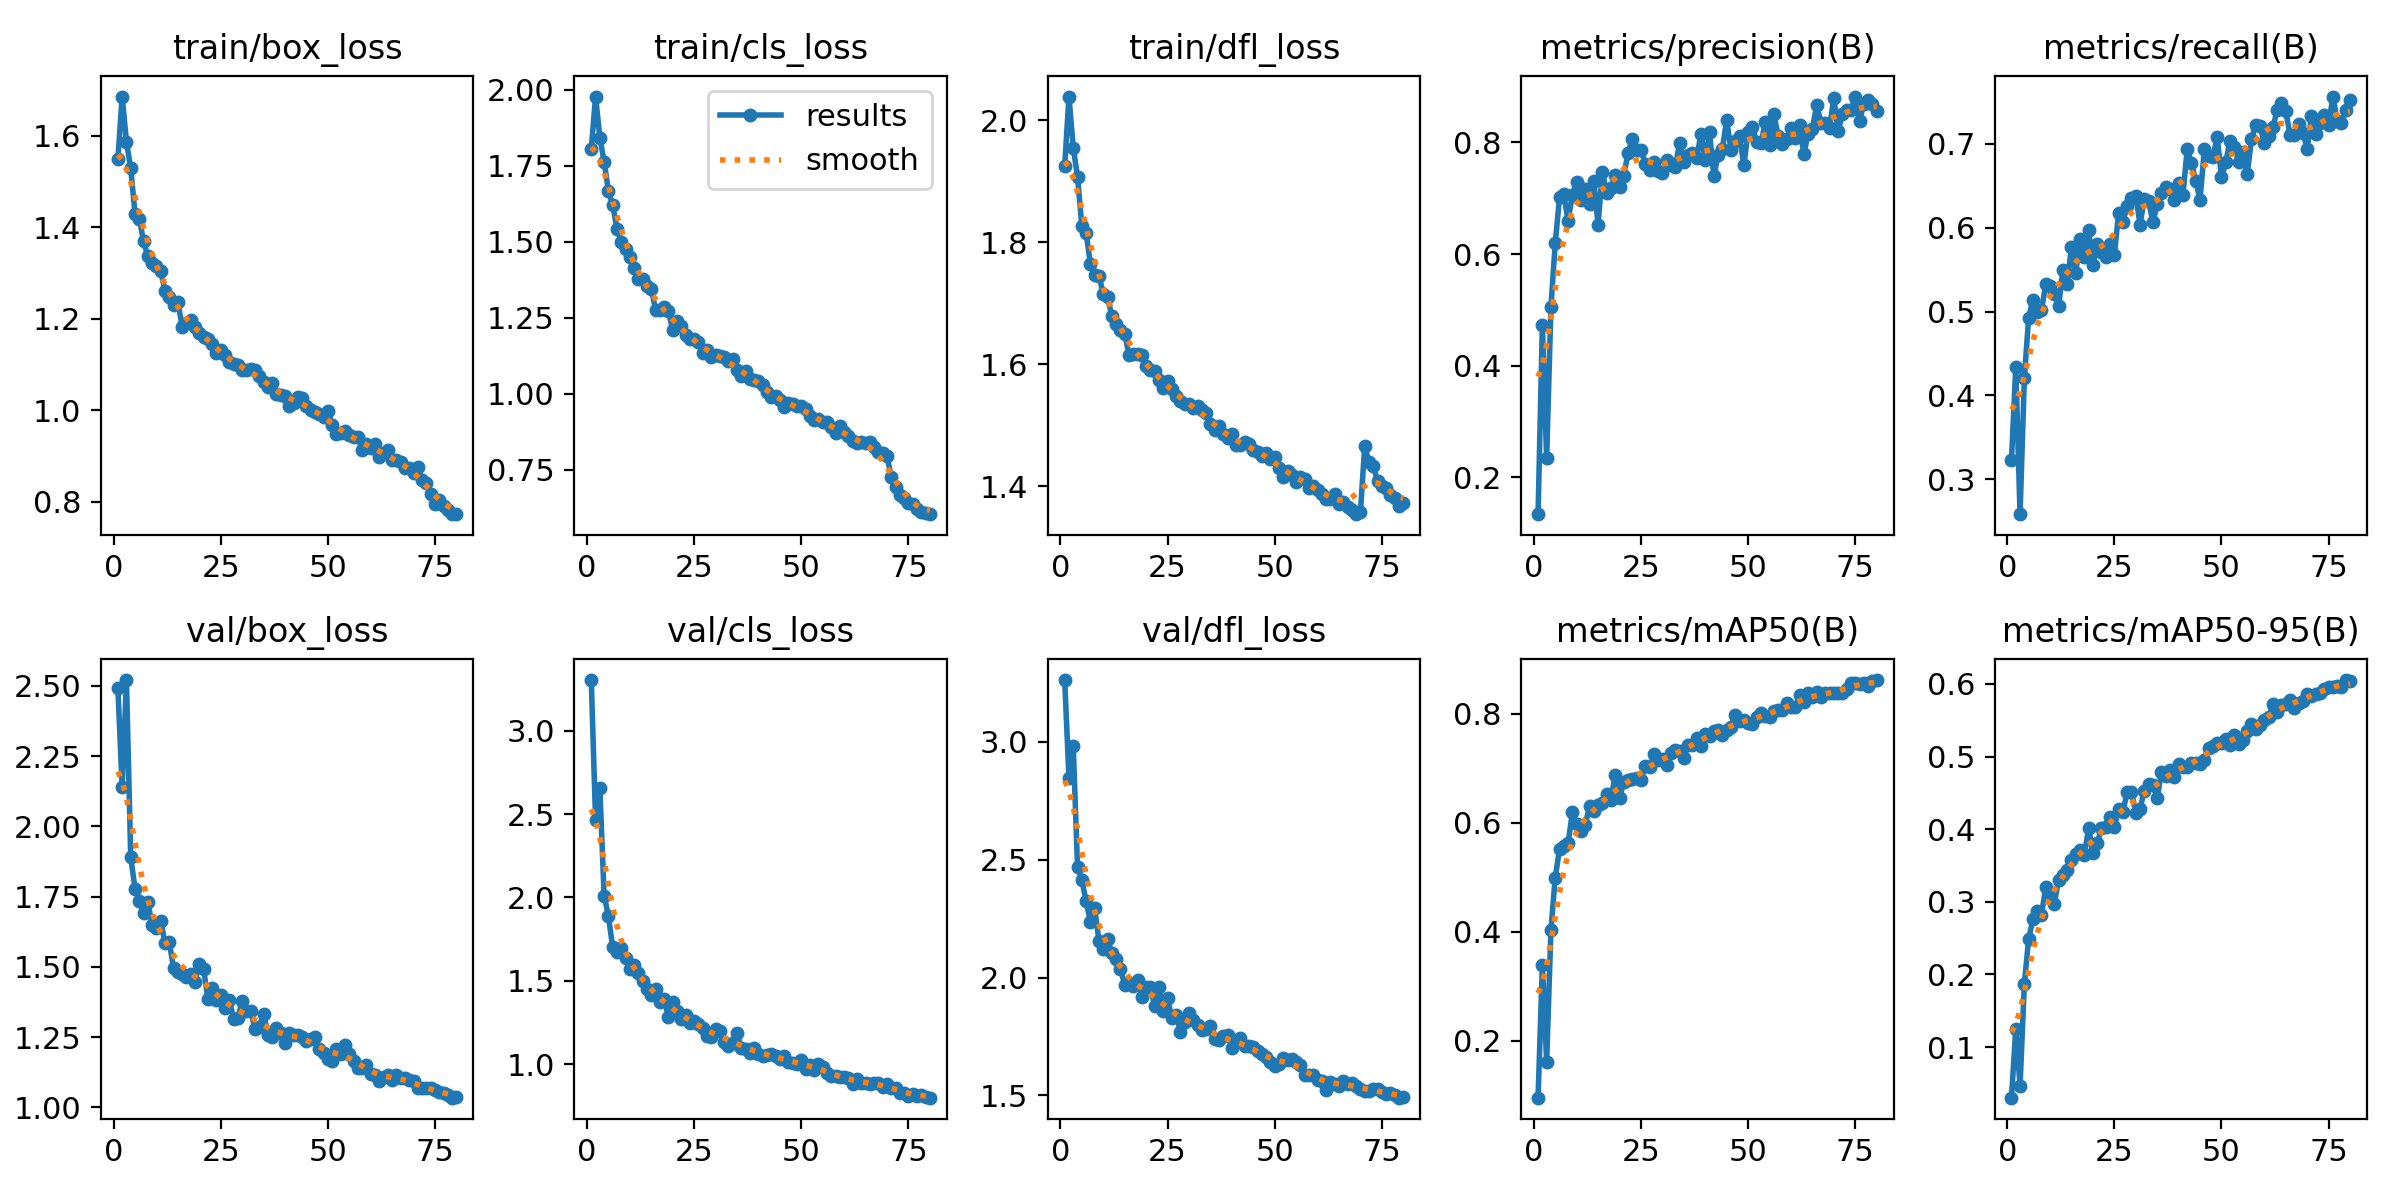

The table this chart was drawn from, first rows:
epoch, time, train/box_loss, train/cls_loss, train/dfl_loss, metrics/precision(B), metrics/recall(B), metrics/mAP50(B), metrics/mAP50-95(B), val/box_loss, val/cls_loss, val/dfl_loss, lr/pg0, lr/pg1, lr/pg2
1, 117.1, 1.548, 1.804, 1.925, 0.1341, 0.3226, 0.09505, 0.03034, 2.494, 3.303, 3.261, 0.000665, 0.000665, 0.000665
2, 233.6, 1.686, 1.978, 2.038, 0.4735, 0.434, 0.3394, 0.1249, 2.139, 2.465, 2.848, 0.001315, 0.001315, 0.001315
3, 349.1, 1.587, 1.843, 1.954, 0.2346, 0.2583, 0.161, 0.04699, 2.521, 2.654, 2.98, 0.001949, 0.001949, 0.001949
4, 462.8, 1.528, 1.763, 1.907, 0.505, 0.4202, 0.4028, 0.1865, 1.89, 2.011, 2.469, 0.001926, 0.001926, 0.001926
5, 578.3, 1.43, 1.668, 1.827, 0.6191, 0.4926, 0.4991, 0.2488, 1.778, 1.889, 2.412, 0.001901, 0.001901, 0.001901
6, 693.7, 1.419, 1.62, 1.815, 0.7015, 0.5143, 0.551, 0.2758, 1.735, 1.7, 2.324, 0.001876, 0.001876, 0.001876
7, 808.8, 1.369, 1.544, 1.764, 0.707, 0.4994, 0.557, 0.2874, 1.692, 1.672, 2.237, 0.001852, 0.001852, 0.001852
8, 924.2, 1.336, 1.5, 1.746, 0.6594, 0.5017, 0.5619, 0.2822, 1.729, 1.699, 2.294, 0.001827, 0.001827, 0.001827
9, 1038, 1.322, 1.476, 1.744, 0.7062, 0.5325, 0.6189, 0.3198, 1.648, 1.636, 2.155, 0.001802, 0.001802, 0.001802
10, 1153, 1.316, 1.45, 1.716, 0.7298, 0.5304, 0.5981, 0.3125, 1.639, 1.572, 2.12, 0.001777, 0.001777, 0.001777
11, 1268, 1.303, 1.413, 1.709, 0.6966, 0.5212, 0.5844, 0.2969, 1.665, 1.593, 2.161, 0.001752, 0.001752, 0.001752
12, 1382, 1.261, 1.377, 1.679, 0.717, 0.5061, 0.5955, 0.3307, 1.585, 1.546, 2.105, 0.001728, 0.001728, 0.001728
13, 1497, 1.248, 1.377, 1.665, 0.6893, 0.5499, 0.6299, 0.3371, 1.587, 1.502, 2.078, 0.001703, 0.001703, 0.001703
14, 1612, 1.231, 1.355, 1.655, 0.7317, 0.5327, 0.6214, 0.3437, 1.495, 1.451, 2.037, 0.001678, 0.001678, 0.001678
15, 1727, 1.236, 1.344, 1.65, 0.6531, 0.5775, 0.6321, 0.3571, 1.481, 1.417, 1.97, 0.001654, 0.001654, 0.001654
16, 1842, 1.182, 1.277, 1.616, 0.748, 0.5465, 0.6367, 0.3653, 1.477, 1.453, 1.977, 0.001629, 0.001629, 0.001629
17, 1958, 1.191, 1.276, 1.616, 0.7103, 0.5867, 0.6519, 0.3714, 1.465, 1.376, 1.965, 0.001604, 0.001604, 0.001604
18, 2073, 1.197, 1.286, 1.617, 0.7191, 0.5649, 0.6417, 0.3649, 1.476, 1.394, 1.99, 0.001579, 0.001579, 0.001579
19, 2187, 1.183, 1.271, 1.614, 0.742, 0.5976, 0.6879, 0.4015, 1.448, 1.282, 1.917, 0.001554, 0.001554, 0.001554
20, 2302, 1.17, 1.209, 1.598, 0.7201, 0.5553, 0.6447, 0.3668, 1.509, 1.371, 1.96, 0.00153, 0.00153, 0.00153
21, 2416, 1.159, 1.239, 1.591, 0.7408, 0.5809, 0.6752, 0.3803, 1.492, 1.319, 1.96, 0.001505, 0.001505, 0.001505
22, 2530, 1.155, 1.223, 1.59, 0.7818, 0.5706, 0.6776, 0.4014, 1.387, 1.271, 1.879, 0.00148, 0.00148, 0.00148
23, 2644, 1.145, 1.194, 1.574, 0.8067, 0.5654, 0.6799, 0.4024, 1.425, 1.295, 1.958, 0.001455, 0.001455, 0.001455
24, 2760, 1.125, 1.179, 1.561, 0.7862, 0.5809, 0.6826, 0.417, 1.382, 1.246, 1.86, 0.001431, 0.001431, 0.001431
25, 2874, 1.132, 1.18, 1.573, 0.7869, 0.568, 0.6774, 0.4032, 1.399, 1.258, 1.913, 0.001406, 0.001406, 0.001406
26, 2986, 1.12, 1.169, 1.56, 0.7623, 0.6177, 0.7044, 0.4279, 1.355, 1.24, 1.826, 0.001381, 0.001381, 0.001381
27, 3099, 1.105, 1.134, 1.549, 0.7502, 0.6069, 0.7017, 0.4238, 1.384, 1.221, 1.842, 0.001357, 0.001357, 0.001357
28, 3211, 1.101, 1.144, 1.539, 0.7655, 0.6259, 0.7251, 0.4511, 1.315, 1.167, 1.771, 0.001332, 0.001332, 0.001332
29, 3324, 1.098, 1.122, 1.534, 0.7485, 0.6355, 0.7153, 0.4507, 1.318, 1.162, 1.81, 0.001307, 0.001307, 0.001307
30, 3436, 1.088, 1.126, 1.534, 0.7447, 0.6383, 0.717, 0.4229, 1.379, 1.212, 1.848, 0.001282, 0.001282, 0.001282
31, 3548, 1.089, 1.125, 1.528, 0.7681, 0.6039, 0.705, 0.4283, 1.344, 1.201, 1.818, 0.001257, 0.001257, 0.001257
32, 3660, 1.089, 1.119, 1.531, 0.7599, 0.6349, 0.7284, 0.4531, 1.342, 1.135, 1.799, 0.001233, 0.001233, 0.001233
33, 3774, 1.088, 1.106, 1.526, 0.7553, 0.6315, 0.7329, 0.4617, 1.278, 1.113, 1.777, 0.001208, 0.001208, 0.001208
34, 3887, 1.075, 1.114, 1.52, 0.7989, 0.6067, 0.7307, 0.4609, 1.287, 1.126, 1.78, 0.001183, 0.001183, 0.001183
35, 3999, 1.061, 1.077, 1.501, 0.7648, 0.628, 0.7189, 0.4425, 1.333, 1.187, 1.794, 0.001159, 0.001159, 0.001159
36, 4111, 1.051, 1.059, 1.492, 0.7784, 0.6418, 0.7431, 0.4789, 1.26, 1.095, 1.738, 0.001134, 0.001134, 0.001134
37, 4224, 1.06, 1.074, 1.499, 0.782, 0.6487, 0.7423, 0.4726, 1.252, 1.091, 1.736, 0.001109, 0.001109, 0.001109
38, 4337, 1.036, 1.049, 1.486, 0.7724, 0.6468, 0.7553, 0.482, 1.284, 1.069, 1.751, 0.001084, 0.001084, 0.001084
39, 4451, 1.033, 1.046, 1.478, 0.815, 0.6338, 0.7408, 0.4724, 1.266, 1.101, 1.757, 0.001059, 0.001059, 0.001059
40, 4562, 1.032, 1.041, 1.485, 0.7679, 0.6533, 0.7632, 0.4899, 1.231, 1.065, 1.702, 0.001035, 0.001035, 0.001035
41, 4675, 1.01, 1.028, 1.468, 0.8182, 0.6395, 0.7587, 0.4856, 1.265, 1.049, 1.729, 0.00101, 0.00101, 0.00101
42, 4787, 1.016, 1.007, 1.467, 0.7397, 0.6935, 0.7689, 0.4857, 1.258, 1.053, 1.744, 0.0009853, 0.0009853, 0.0009853
43, 76376, 1.029, 0.9888, 1.472, 0.7773, 0.6774, 0.7707, 0.4913, 1.26, 1.062, 1.711, 0.0009605, 0.0009605, 0.0009605
44, 76493, 1.027, 0.993, 1.469, 0.7884, 0.6556, 0.76, 0.4915, 1.249, 1.048, 1.711, 0.0009357, 0.0009357, 0.0009357
45, 76607, 1.01, 0.9785, 1.46, 0.841, 0.6338, 0.7692, 0.4903, 1.235, 1.03, 1.704, 0.000911, 0.000911, 0.000911
46, 76730, 0.9995, 0.9571, 1.457, 0.786, 0.6935, 0.7761, 0.4959, 1.243, 1.051, 1.689, 0.0008862, 0.0008862, 0.0008862
47, 76851, 0.996, 0.9687, 1.45, 0.8035, 0.6855, 0.7972, 0.5119, 1.252, 1.015, 1.677, 0.0008615, 0.0008615, 0.0008615
48, 76968, 0.9914, 0.9656, 1.454, 0.8121, 0.6847, 0.7858, 0.5152, 1.209, 1.009, 1.661, 0.0008368, 0.0008368, 0.0008368
49, 77085, 0.9858, 0.9602, 1.444, 0.759, 0.7086, 0.7875, 0.5184, 1.194, 1.001, 1.642, 0.000812, 0.000812, 0.000812
50, 77201, 0.9981, 0.9608, 1.449, 0.8188, 0.6602, 0.7828, 0.5188, 1.172, 1.028, 1.625, 0.0007872, 0.0007872, 0.0007872
51, 77316, 0.9674, 0.9498, 1.431, 0.8277, 0.6784, 0.7809, 0.524, 1.167, 0.9707, 1.633, 0.0007625, 0.0007625, 0.0007625
52, 77433, 0.9479, 0.9253, 1.415, 0.8005, 0.7038, 0.7946, 0.5164, 1.209, 0.9977, 1.657, 0.0007378, 0.0007378, 0.0007378
53, 77547, 0.95, 0.9145, 1.425, 0.7987, 0.6969, 0.8015, 0.529, 1.19, 0.9654, 1.649, 0.000713, 0.000713, 0.000713
54, 77664, 0.9551, 0.9183, 1.419, 0.836, 0.6789, 0.7965, 0.5167, 1.222, 1.001, 1.655, 0.0006882, 0.0006882, 0.0006882
55, 77779, 0.9459, 0.9067, 1.407, 0.796, 0.69, 0.7933, 0.5221, 1.191, 0.9859, 1.641, 0.0006635, 0.0006635, 0.0006635
56, 77894, 0.9424, 0.9064, 1.415, 0.8513, 0.6636, 0.8044, 0.5351, 1.165, 0.9497, 1.63, 0.0006387, 0.0006387, 0.0006387
57, 78009, 0.9422, 0.8916, 1.412, 0.8115, 0.7061, 0.8061, 0.5444, 1.142, 0.9278, 1.588, 0.000614, 0.000614, 0.000614
58, 78127, 0.9123, 0.8694, 1.397, 0.798, 0.7222, 0.8074, 0.5375, 1.139, 0.9329, 1.587, 0.0005893, 0.0005893, 0.0005893
59, 78243, 0.9258, 0.8955, 1.401, 0.8068, 0.721, 0.8189, 0.543, 1.152, 0.9236, 1.588, 0.0005645, 0.0005645, 0.0005645
60, 78360, 0.9181, 0.8737, 1.394, 0.8257, 0.7015, 0.8121, 0.5509, 1.121, 0.9227, 1.566, 0.0005397, 0.0005397, 0.0005397
... 20 more rows
